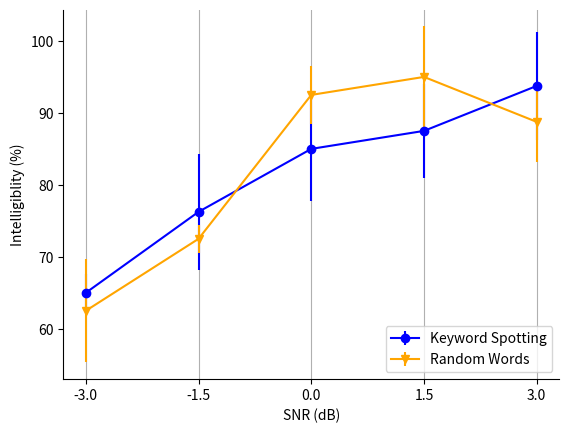

Generate this figure with matplotlib:
import matplotlib.pyplot as plt
import numpy as np
from math import sqrt

def error_range_of_a_point(points):
    ''' Calculate the range to true mean - error bar at each point'''
    return np.std(points) / (sqrt(len(points)))   # standard deviation / root square(number of points)


SNRs = np.array([-3, -1.5, 0, 1.5, 3])
default_SNRs = range(len(SNRs)) # only specific values are displayed on axis

# data of new approach - Keyword Spotting
new_0_5 = np.array([6,8,7,7,8,8,8,7,8,8])/8*100 # scores for each sentence using new approach at SNR=3.0 (gain=0.5), total of each = 8 (8 participants)
                                                # % intelligibility = scores /8(max score) *100(%) /10(number of sentences per SNR)(avg)
new_0_7 = np.array([7,1,8,7,8,8,8,7,8,8])/8*100 # new approach, SNR=1.5 (gain=0.7)
new_1_0 = np.array([7,8,7,8,5,8,7,2,8,8])/8*100 # new approach, SNR=0 (gain=1.0)
new_1_4 = np.array([4,3,8,7,7,5,5,8,7,7])/8*100 # new approach, SNR=-1.5 (gain=1.4)
new_2_0 = np.array([2,7,5,3,7,6,5,3,8,6])/8*100 # new approach, SNR=-3.0 (gain=2.0)
new_approach_points = np.array([np.mean(new_2_0),
                                np.mean(new_1_4),
                                np.mean(new_1_0),
                                np.mean(new_0_7),
                                np.mean(new_0_5)]) # new approach points
print(new_approach_points)


# Error bar value
error_new_0_5 = error_range_of_a_point(new_0_5)
error_new_0_7 = error_range_of_a_point(new_0_7)
error_new_1_0 = error_range_of_a_point(new_1_0)
error_new_1_4 = error_range_of_a_point(new_1_4)
error_new_2_0 = error_range_of_a_point(new_2_0)

error_new_approach = [error_new_0_5, 
                      error_new_0_7,
                      error_new_1_0, 
                      error_new_1_4, 
                      error_new_2_0]
print(error_new_approach)

# data of naive baseline - Random Words
random_0_5 = np.array([8,8,8,8,2,8,8,6,8,7])/8*100 # scores for each sentence using random approach at SNR=3.0 (gain=0.5), total of each = 8 (8 participants),
                                                   # % intelligibility = scores /8(max score) *100(%)
random_0_7 = np.array([7,7,8,8,8,7,7,8,8,8])/8*100 # random approach, SNR=1.5 (gain=0.7)
random_1_0 = np.array([8,8,6,8,5,8,7,8,8,8])/8*100 # random approach, SNR=0 (gain=1.0)
random_1_4 = np.array([7,7,8,8,5,3,3,5,7,5])/8*100 # random approach, SNR=-1.5 (gain=1.4)
random_2_0 = np.array([6,3,6,7,5,7,4,5,3,4])/8*100 # random approach, SNR=-3.0 (gain=2.0)
random_approach_points = np.array([np.mean(random_2_0),
                                   np.mean(random_1_4),
                                   np.mean(random_1_0),
                                   np.mean(random_0_7),
                                   np.mean(random_0_5)]) # random approach

# Error bar value
error_random_0_5 = error_range_of_a_point(random_0_5)
error_random_0_7 = error_range_of_a_point(random_0_7)
error_random_1_0 = error_range_of_a_point(random_1_0)
error_random_1_4 = error_range_of_a_point(random_1_4)
error_random_2_0 = error_range_of_a_point(random_2_0)

error_random_approach = [error_random_0_5, 
                         error_random_0_7,
                         error_random_1_0, 
                         error_random_1_4, 
                         error_random_2_0]


# Plot graph
plt.grid(True, axis='x')
plt.xlabel('SNR (dB)')
plt.ylabel('Intelligiblity (%)')
plt.errorbar(default_SNRs, new_approach_points, marker='o', color='b', label='Keyword Spotting', yerr=error_new_approach)
plt.errorbar(default_SNRs, random_approach_points, marker='v', color='orange', label='Random Words', yerr = error_random_approach)
plt.xticks(default_SNRs, SNRs)
plt.legend(loc="lower right")
plt.gca().spines['top'].set_visible(False)
plt.gca().spines['right'].set_visible(False)

plt.show()